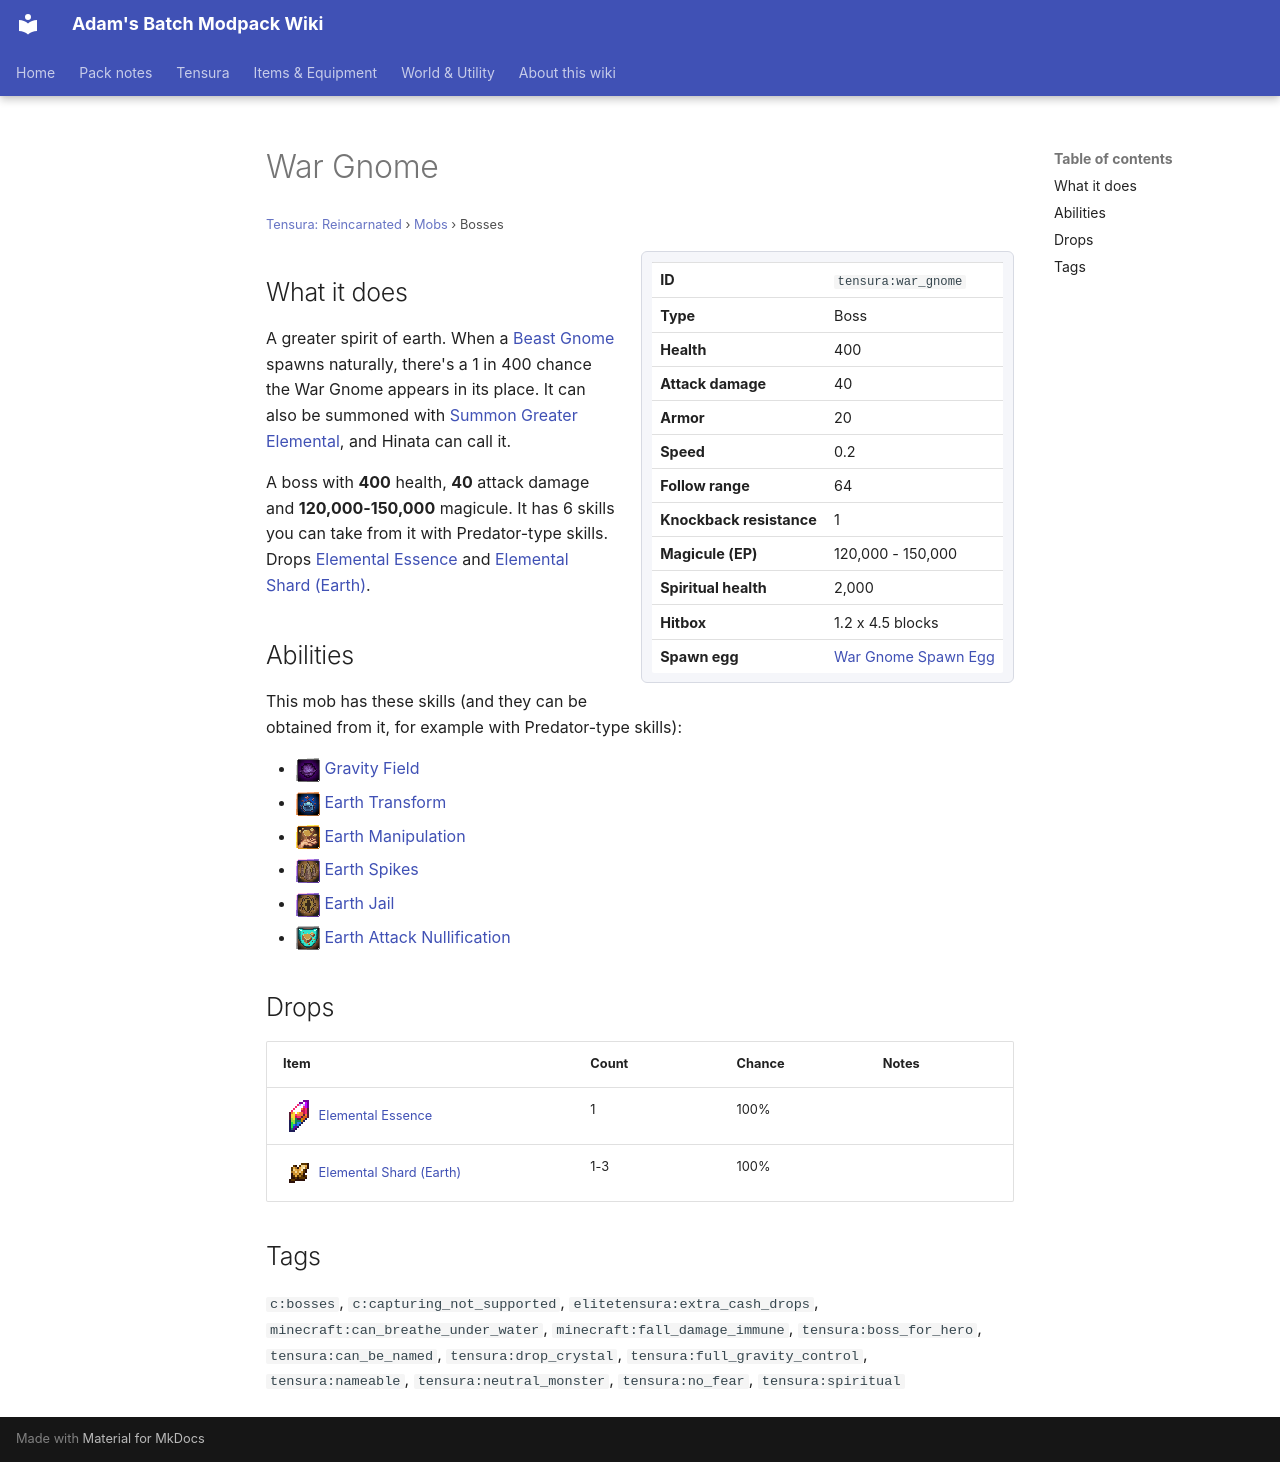

repository: Proteus-Nell/Adams-Batch-MC-Modpack-Wiki · page: tensura-reincarnated/mobs/war-gnome/index.html · generator: mkdocs

# War Gnome

<small>[Tensura: Reincarnated](../index.md) &rsaquo; [Mobs](index.md) &rsaquo; Bosses</small>

<div class="infobox" markdown>

| | |
|---|---|
| **ID** | `tensura:war_gnome` |
| **Type** | Boss |
| **Health** | 400 |
| **Attack damage** | 40 |
| **Armor** | 20 |
| **Speed** | 0.2 |
| **Follow range** | 64 |
| **Knockback resistance** | 1 |
| **Magicule (EP)** | 120,000 - 150,000 |
| **Spiritual health** | 2,000 |
| **Hitbox** | 1.2 x 4.5 blocks |
| **Spawn egg** |  [War Gnome Spawn Egg](../items/spawn-eggs/war-gnome-spawn-egg.md) |

</div>

## What it does

A greater spirit of earth. When a [Beast Gnome](beast-gnome.md) spawns naturally, there's a 1 in 400 chance the War Gnome appears in its place. It can also be summoned with [Summon Greater Elemental](../abilities/summoning-magic/summon-greater-elemental.md), and Hinata can call it.

A boss with **400** health, **40** attack damage and **120,000-150,000** magicule. It has 6 skills you can take from it with Predator-type skills. Drops [Elemental Essence](../items/materials/elemental-essence.md) and [Elemental Shard (Earth)](../items/materials/earth-elemental-shard.md).

## Abilities

This mob has these skills (and they can be obtained from it, for example with Predator-type skills):

- ![](../../assets/icons/tensura/skill/gravity_field.png) [Gravity Field](../abilities/common-skills/gravity-field.md)
- ![](../../assets/icons/tensura/skill/earth_transform.png) [Earth Transform](../abilities/intrinsic-skills/earth-transform.md)
- ![](../../assets/icons/tensura/skill/earth_manipulation.png) [Earth Manipulation](../abilities/extra-skills/earth-manipulation.md)
- ![](../../assets/icons/tensura/skill/earth_spikes.png) [Earth Spikes](../abilities/spiritual-magic/earth-spikes.md)
- ![](../../assets/icons/tensura/skill/earth_jail.png) [Earth Jail](../abilities/spiritual-magic/earth-jail.md)
- ![](../../assets/icons/tensura/skill/earth_attack_nullification.png) [Earth Attack Nullification](../abilities/resistance-skills/earth-attack-nullification.md)

## Drops

| Item | Count | Chance | Notes |
|---|---|---|---|
| ![](../../assets/icons/tensura/item/elemental_essence.png) [Elemental Essence](../items/materials/elemental-essence.md) | 1 | 100% |  |
| ![](../../assets/icons/tensura/item/earth_elemental_shard.png) [Elemental Shard (Earth)](../items/materials/earth-elemental-shard.md) | 1-3 | 100% |  |

## Tags

`c:bosses`, `c:capturing_not_supported`, `elitetensura:extra_cash_drops`, `minecraft:can_breathe_under_water`, `minecraft:fall_damage_immune`, `tensura:boss_for_hero`, `tensura:can_be_named`, `tensura:drop_crystal`, `tensura:full_gravity_control`, `tensura:nameable`, `tensura:neutral_monster`, `tensura:no_fear`, `tensura:spiritual`
